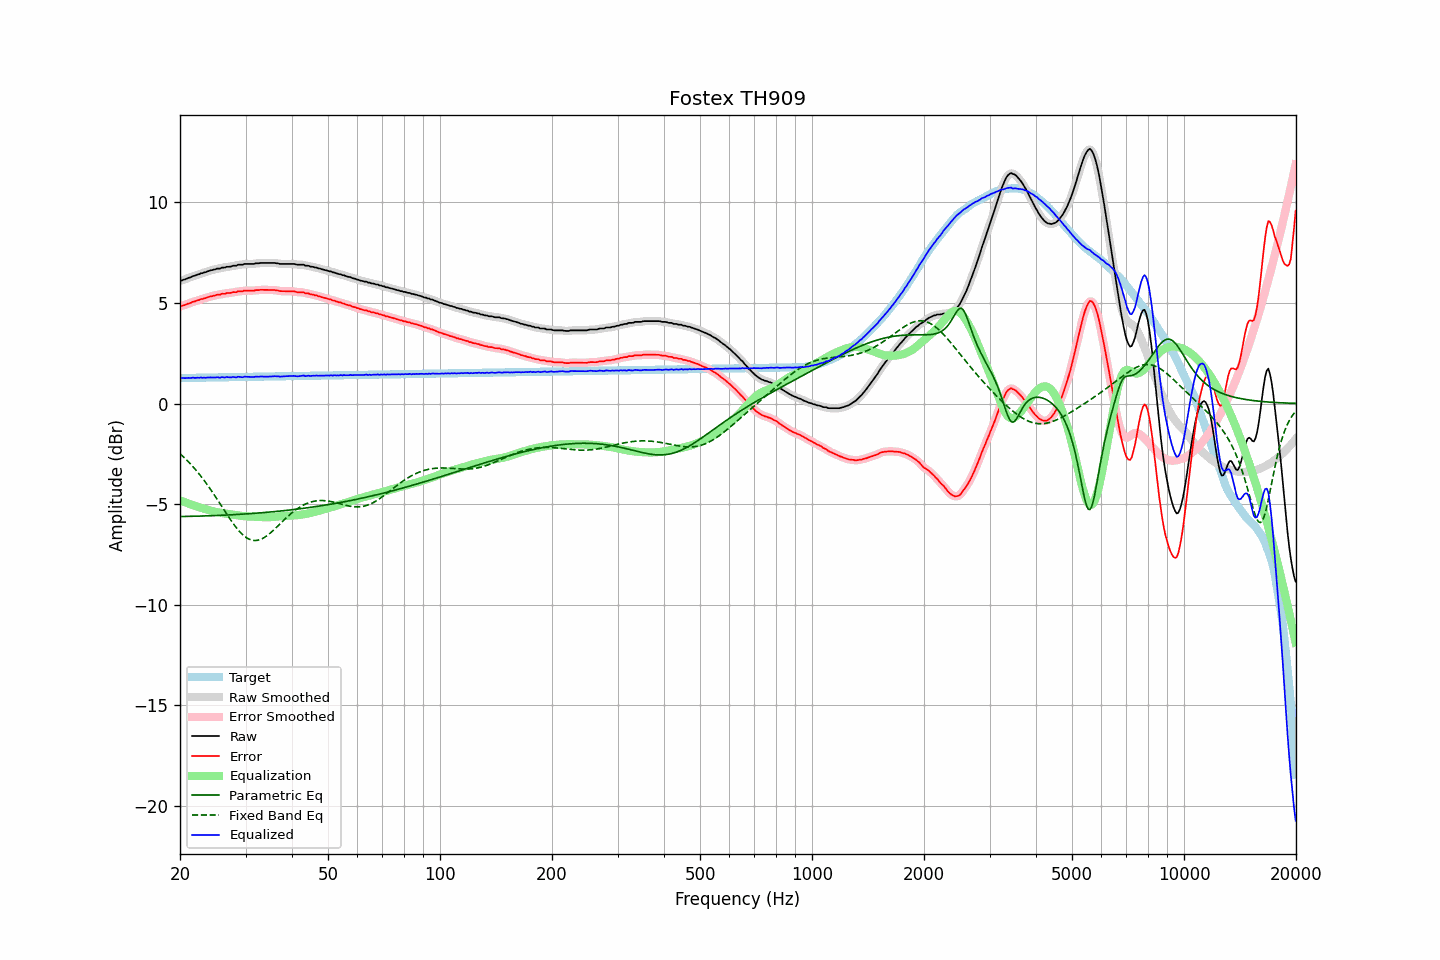

Values plotted in this chart, from the file beside it:
frequency, raw, error, smoothed, error_smoothed, equalization, parametric_eq, fixed_band_eq, equalized_raw, equalized_smoothed, target
20.00, 6.10, 4.83, 6.09, 4.83, -4.82, -5.61, -2.49, 1.28, 1.27, 1.27
20.20, 6.11, 4.84, 6.12, 4.85, -4.85, -5.61, -2.56, 1.26, 1.27, 1.27
20.40, 6.15, 4.88, 6.14, 4.87, -4.88, -5.61, -2.64, 1.27, 1.27, 1.27
20.61, 6.17, 4.90, 6.17, 4.90, -4.90, -5.61, -2.71, 1.26, 1.26, 1.27
20.81, 6.20, 4.93, 6.20, 4.93, -4.93, -5.61, -2.79, 1.26, 1.27, 1.27
21.02, 6.24, 4.96, 6.23, 4.95, -4.96, -5.61, -2.87, 1.28, 1.27, 1.27
21.23, 6.26, 4.98, 6.26, 4.99, -4.99, -5.61, -2.96, 1.27, 1.27, 1.27
21.44, 6.29, 5.01, 6.29, 5.02, -5.02, -5.60, -3.04, 1.27, 1.28, 1.28
21.66, 6.34, 5.06, 6.32, 5.04, -5.04, -5.60, -3.13, 1.29, 1.28, 1.28
21.87, 6.35, 5.07, 6.35, 5.08, -5.07, -5.60, -3.22, 1.27, 1.28, 1.28
22.09, 6.38, 5.10, 6.38, 5.10, -5.10, -5.60, -3.31, 1.28, 1.28, 1.28
22.31, 6.42, 5.14, 6.41, 5.13, -5.13, -5.60, -3.41, 1.29, 1.28, 1.28
22.54, 6.43, 5.14, 6.44, 5.15, -5.15, -5.59, -3.51, 1.27, 1.28, 1.28
22.76, 6.48, 5.19, 6.46, 5.18, -5.18, -5.59, -3.61, 1.30, 1.29, 1.28
22.99, 6.48, 5.19, 6.48, 5.20, -5.20, -5.59, -3.71, 1.27, 1.28, 1.29
23.22, 6.52, 5.23, 6.51, 5.22, -5.23, -5.59, -3.82, 1.29, 1.28, 1.29
23.45, 6.53, 5.24, 6.53, 5.24, -5.25, -5.58, -3.93, 1.28, 1.28, 1.29
23.69, 6.57, 5.28, 6.56, 5.27, -5.27, -5.58, -4.04, 1.29, 1.29, 1.29
23.92, 6.59, 5.30, 6.59, 5.30, -5.30, -5.58, -4.15, 1.29, 1.29, 1.29
24.16, 6.62, 5.32, 6.61, 5.32, -5.32, -5.57, -4.26, 1.30, 1.30, 1.29
24.40, 6.63, 5.33, 6.63, 5.34, -5.34, -5.57, -4.38, 1.29, 1.29, 1.29
24.65, 6.66, 5.36, 6.65, 5.36, -5.36, -5.57, -4.50, 1.30, 1.30, 1.29
24.89, 6.67, 5.37, 6.68, 5.38, -5.38, -5.57, -4.62, 1.29, 1.30, 1.30
25.14, 6.71, 5.41, 6.69, 5.39, -5.39, -5.56, -4.74, 1.31, 1.30, 1.30
25.39, 6.71, 5.41, 6.71, 5.41, -5.41, -5.56, -4.86, 1.30, 1.30, 1.30
25.65, 6.71, 5.41, 6.73, 5.43, -5.42, -5.56, -4.99, 1.28, 1.30, 1.30
25.91, 6.76, 5.45, 6.74, 5.43, -5.44, -5.55, -5.11, 1.32, 1.30, 1.30
26.16, 6.76, 5.45, 6.76, 5.45, -5.45, -5.55, -5.24, 1.30, 1.30, 1.30
26.43, 6.76, 5.45, 6.77, 5.47, -5.46, -5.54, -5.36, 1.29, 1.31, 1.30
26.69, 6.80, 5.49, 6.78, 5.48, -5.48, -5.54, -5.48, 1.32, 1.31, 1.31
26.96, 6.80, 5.49, 6.79, 5.49, -5.49, -5.54, -5.60, 1.31, 1.30, 1.31
27.23, 6.80, 5.49, 6.81, 5.50, -5.50, -5.53, -5.72, 1.30, 1.31, 1.31
27.50, 6.82, 5.51, 6.82, 5.51, -5.51, -5.53, -5.84, 1.30, 1.31, 1.31
27.77, 6.85, 5.53, 6.83, 5.52, -5.52, -5.52, -5.95, 1.32, 1.31, 1.31
28.05, 6.85, 5.53, 6.85, 5.54, -5.54, -5.52, -6.06, 1.31, 1.31, 1.31
28.33, 6.85, 5.53, 6.87, 5.55, -5.55, -5.51, -6.16, 1.30, 1.32, 1.31
28.62, 6.90, 5.58, 6.88, 5.56, -5.56, -5.51, -6.26, 1.33, 1.32, 1.32
28.90, 6.90, 5.58, 6.89, 5.57, -5.57, -5.50, -6.35, 1.32, 1.32, 1.32
29.19, 6.90, 5.58, 6.90, 5.58, -5.58, -5.50, -6.44, 1.31, 1.32, 1.32
29.48, 6.90, 5.58, 6.91, 5.59, -5.59, -5.49, -6.52, 1.30, 1.32, 1.32
29.78, 6.94, 5.61, 6.92, 5.60, -5.60, -5.49, -6.58, 1.34, 1.32, 1.32
30.08, 6.94, 5.61, 6.93, 5.61, -5.60, -5.48, -6.64, 1.33, 1.33, 1.32
30.38, 6.94, 5.61, 6.94, 5.62, -5.61, -5.48, -6.70, 1.33, 1.33, 1.32
30.68, 6.94, 5.61, 6.94, 5.61, -5.61, -5.47, -6.74, 1.33, 1.33, 1.33
30.99, 6.94, 5.61, 6.93, 5.61, -5.61, -5.47, -6.77, 1.32, 1.32, 1.33
31.30, 6.94, 5.61, 6.94, 5.61, -5.62, -5.46, -6.79, 1.32, 1.32, 1.33
31.61, 6.94, 5.61, 6.95, 5.62, -5.62, -5.46, -6.80, 1.31, 1.32, 1.33
31.93, 6.97, 5.64, 6.95, 5.62, -5.63, -5.45, -6.80, 1.34, 1.33, 1.33
32.24, 6.97, 5.63, 6.97, 5.63, -5.63, -5.44, -6.80, 1.33, 1.33, 1.33
32.57, 6.97, 5.63, 6.98, 5.64, -5.64, -5.44, -6.78, 1.33, 1.34, 1.33
32.89, 6.99, 5.65, 6.98, 5.64, -5.64, -5.43, -6.75, 1.34, 1.34, 1.33
33.22, 6.99, 5.65, 6.99, 5.65, -5.65, -5.42, -6.72, 1.34, 1.34, 1.34
33.55, 6.99, 5.65, 6.99, 5.65, -5.65, -5.42, -6.68, 1.34, 1.34, 1.34
33.89, 6.99, 5.65, 6.99, 5.65, -5.65, -5.41, -6.63, 1.34, 1.34, 1.34
34.23, 6.99, 5.65, 6.99, 5.65, -5.65, -5.40, -6.57, 1.34, 1.34, 1.34
34.57, 6.99, 5.64, 6.99, 5.64, -5.65, -5.40, -6.51, 1.34, 1.34, 1.34
34.92, 6.99, 5.64, 6.99, 5.64, -5.65, -5.39, -6.45, 1.34, 1.34, 1.34
35.27, 6.99, 5.64, 6.99, 5.64, -5.64, -5.38, -6.38, 1.35, 1.35, 1.34
35.62, 6.99, 5.64, 6.99, 5.64, -5.63, -5.38, -6.30, 1.35, 1.35, 1.35
35.97, 6.99, 5.64, 6.98, 5.64, -5.63, -5.37, -6.23, 1.36, 1.36, 1.35
... 635 more rows
